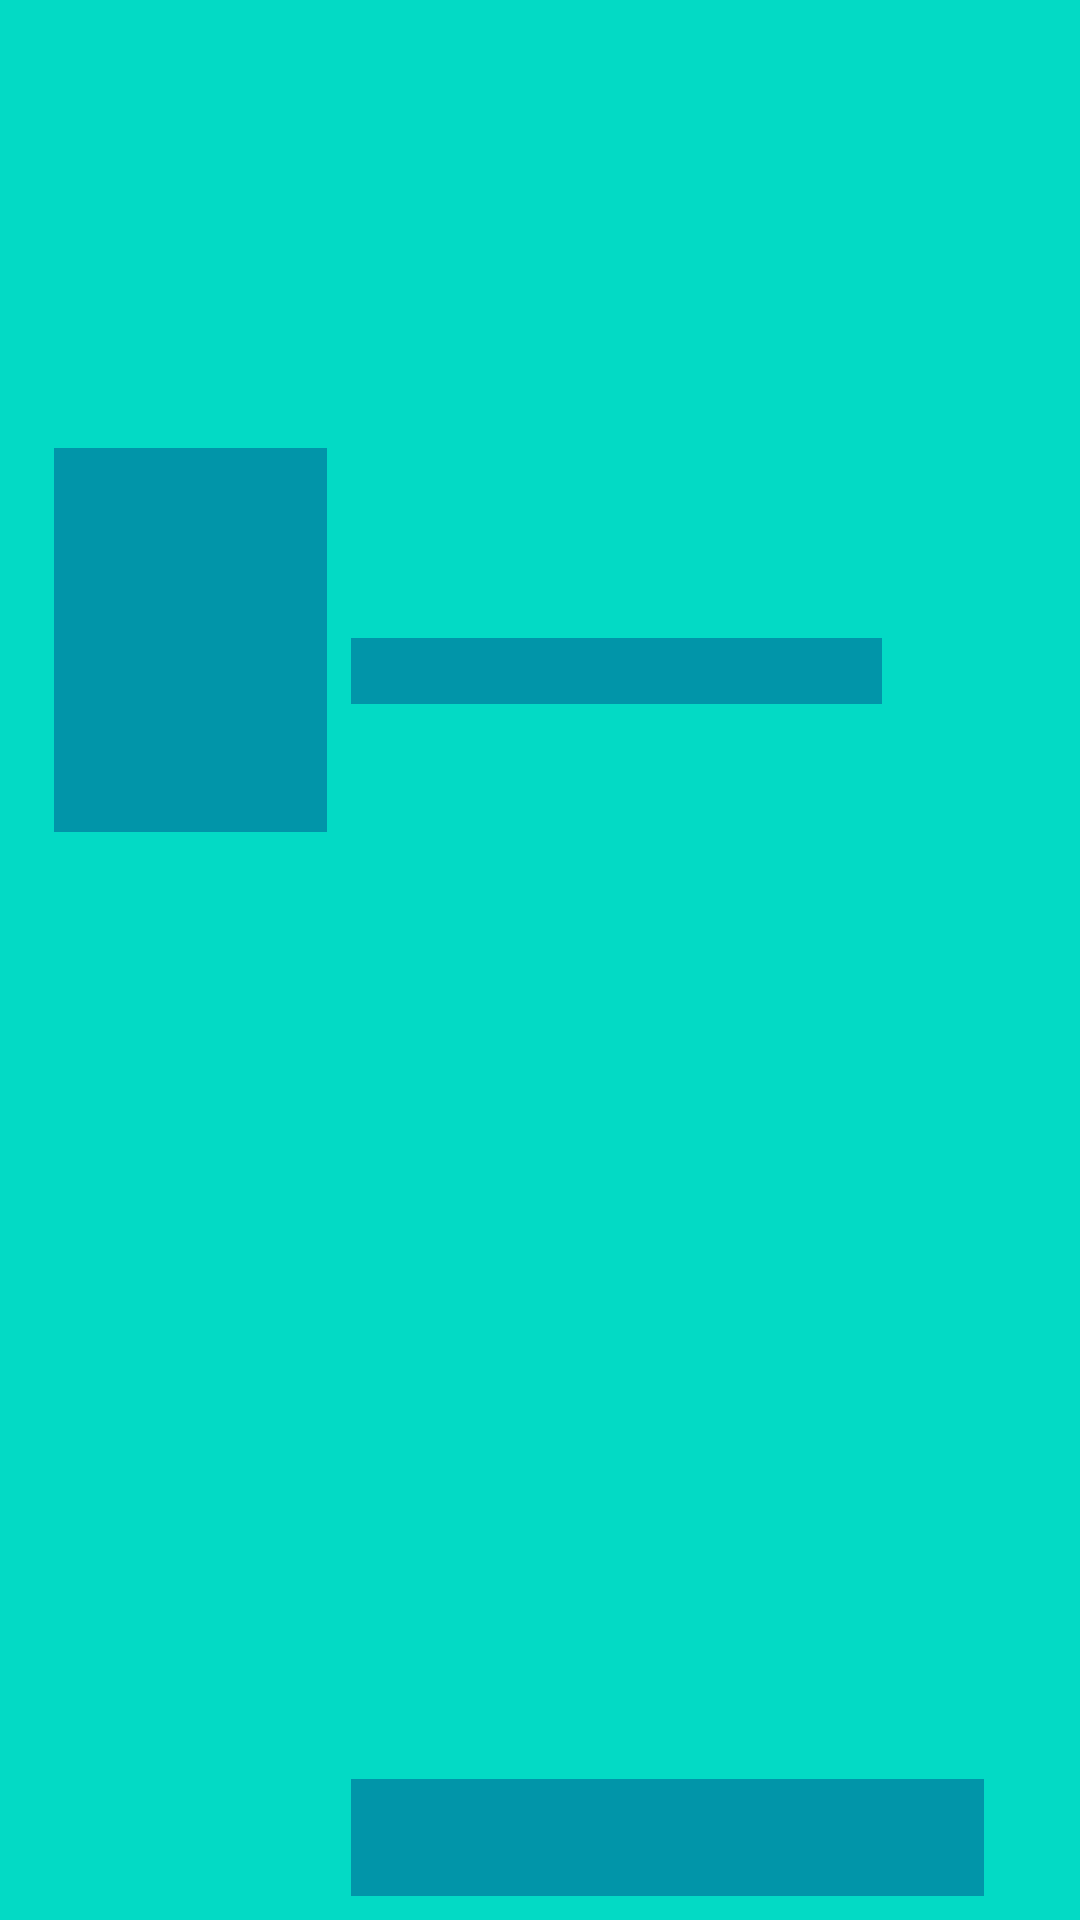

The Android layout XML behind this screen, and the referenced resources:
<!-- AndroidManifest.xml: application theme Theme.Android_Entrega6 -->
<!-- res/layout/list_movies.xml -->
<?xml version="1.0" encoding="utf-8"?>
<layout xmlns:android="http://schemas.android.com/apk/res/android">

    <data>

    </data>

    <androidx.constraintlayout.widget.ConstraintLayout xmlns:app="http://schemas.android.com/apk/res-auto"
        xmlns:tools="http://schemas.android.com/tools"
        android:layout_width="match_parent"
        android:layout_height="wrap_content"
        android:id="@+id/lista_pelicula"
        android:background="@color/teal_200"
        android:paddingStart="10dp"
        android:layout_margin="8dp"
        style="@style/CardView.Dark">

        <TextView
            android:id="@+id/titulo_pelicula"
            android:layout_width="177dp"
            android:layout_height="22dp"
            android:layout_margin="8dp"
            android:layout_marginEnd="16dp"
            android:autoSizeTextType="uniform"
            android:fontFamily="sans-serif-black"
            android:textStyle="bold|normal"
            app:layout_constraintBottom_toBottomOf="parent"
            app:layout_constraintEnd_toEndOf="parent"
            app:layout_constraintHorizontal_bias="0.0"
            app:layout_constraintStart_toEndOf="@+id/image"
            app:layout_constraintTop_toTopOf="parent"
            app:layout_constraintVertical_bias="0.34" />

        <TextView
            android:id="@+id/director"
            android:layout_width="211dp"
            android:layout_height="39dp"
            android:layout_margin="8dp"
            android:layout_marginTop="40dp"
            android:layout_marginEnd="48dp"
            android:padding="8dp"
            app:layout_constraintBottom_toBottomOf="parent"
            app:layout_constraintEnd_toEndOf="parent"
            app:layout_constraintHorizontal_bias="0.0"
            app:layout_constraintStart_toEndOf="@+id/image"
            app:layout_constraintTop_toBottomOf="@+id/titulo_pelicula"
            app:layout_constraintVertical_bias="1.0" />

        <ImageView
            android:id="@+id/image"
            android:layout_width="91dp"
            android:layout_height="128dp"
            android:layout_margin="8dp"
            android:layout_marginStart="16dp"
            android:maxWidth="13dp"
            android:padding="2dp"
            app:layout_constraintBottom_toBottomOf="parent"
            app:layout_constraintStart_toStartOf="parent"
            app:layout_constraintTop_toTopOf="parent"
            app:layout_constraintVertical_bias="0.285"
            android:clickable="true"
            android:focusable="true"
            android:contentDescription="@string/portada" />

    </androidx.constraintlayout.widget.ConstraintLayout>
</layout>
<!-- resources referenced by this layout -->
<resources>
  <color name="teal_200">#FF03DAC5</color>
  <string name="portada">portada</string>
  <style name="Theme.Android_Entrega6" parent="Theme.MaterialComponents.DayNight.NoActionBar">
          
          <item name="colorPrimary">@color/titulo_color</item>
          <item name="colorPrimaryVariant">@color/purple_700</item>
          <item name="colorOnPrimary">@color/black</item>
          
          <item name="colorSecondary">@color/black</item>
          <item name="colorSecondaryVariant">@color/teal_700</item>
          <item name="colorOnSecondary">@color/black</item>
          <item name="colorSurface">@color/titulo_color</item>
          <item name="android:background">@color/slider_color</item>
          
          <item name="android:statusBarColor">?attr/colorPrimaryVariant</item>
          
      </style>
  <color name="titulo_color">#FF26c6da</color>
  <color name="purple_700">#FF3700B3</color>
  <color name="black">#FF000000</color>
  <color name="teal_700">#FF018786</color>
  <color name="slider_color">#FF0195a9</color>
</resources>
